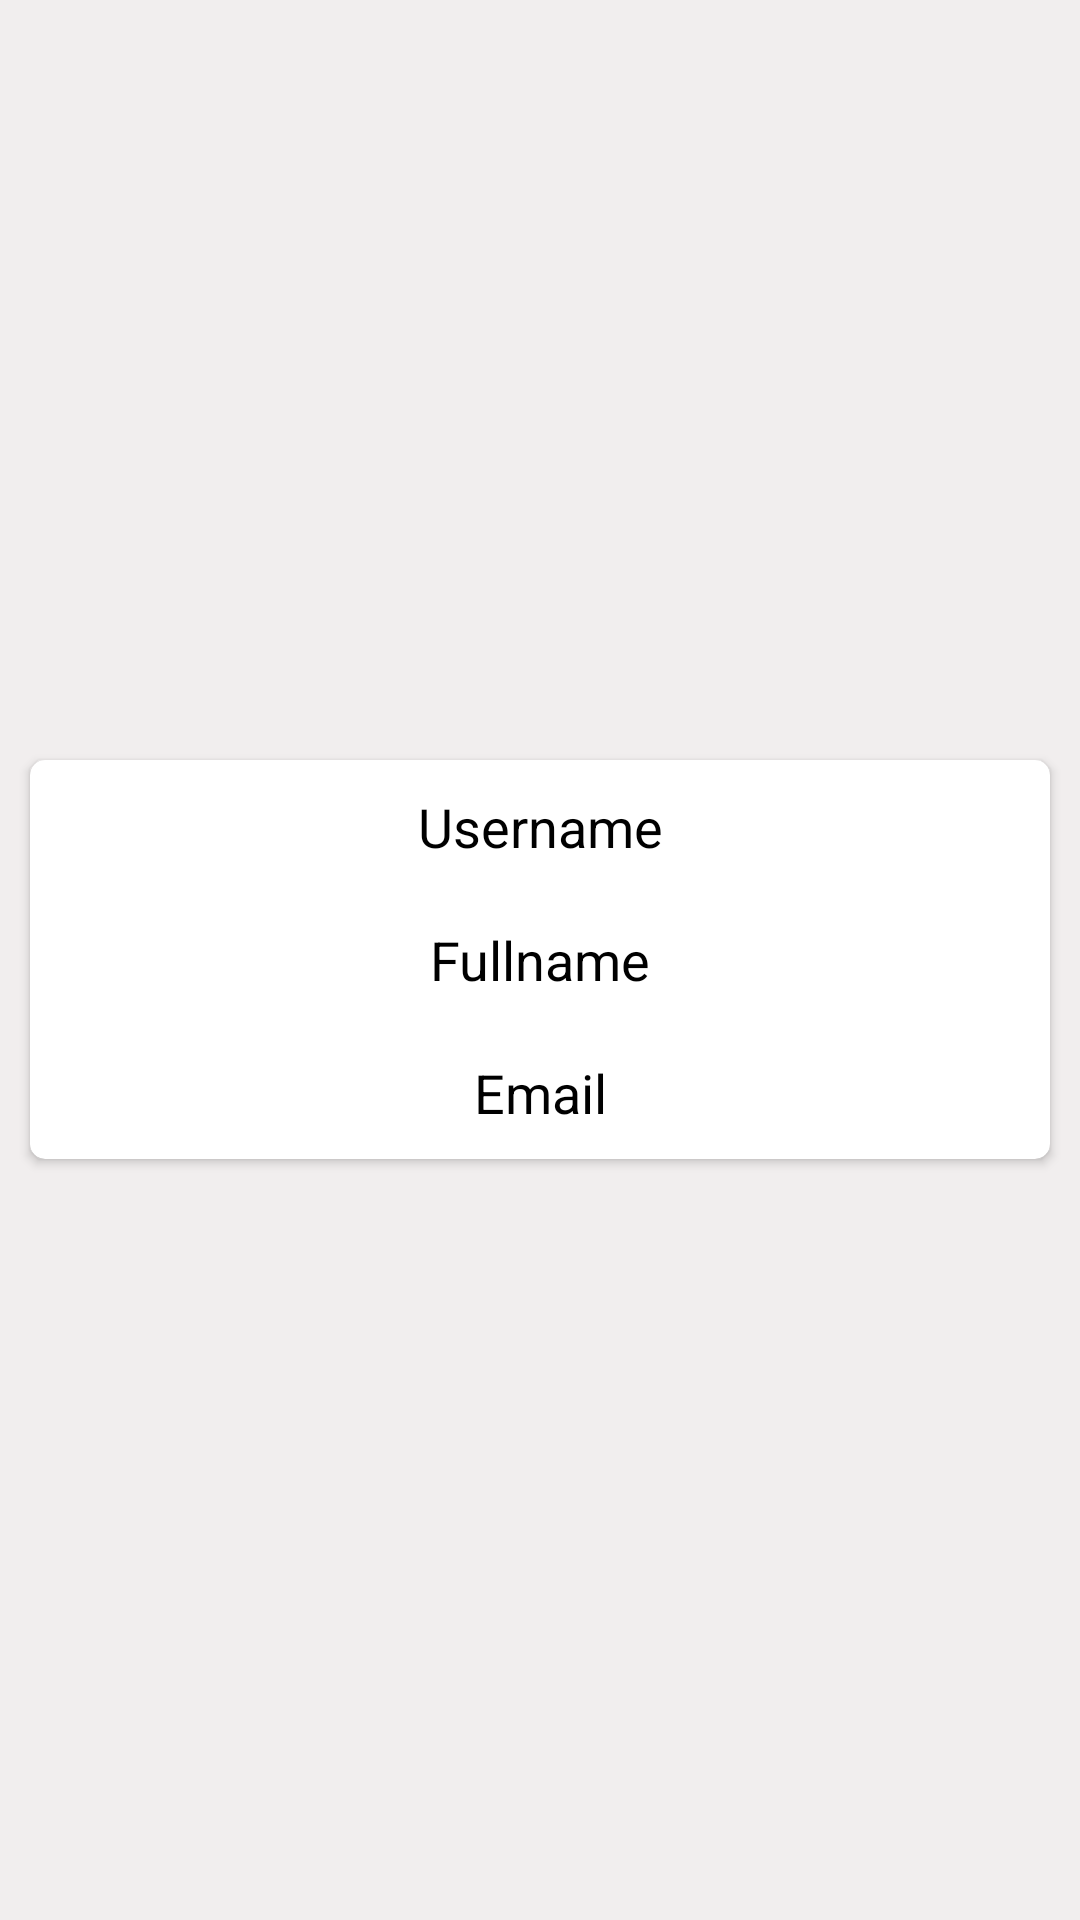

Here is an Android app screen rendered from its layout file. Give the layout XML and the strings, colors and styles it references.
<!-- AndroidManifest.xml: application theme Theme.Retrofit_safe -->
<!-- res/layout/fragment_home.xml -->
<?xml version="1.0" encoding="utf-8"?>
<RelativeLayout xmlns:android="http://schemas.android.com/apk/res/android"
    xmlns:tools="http://schemas.android.com/tools"
    android:layout_width="match_parent"
    android:layout_height="match_parent"
    xmlns:app="http://schemas.android.com/apk/res-auto"
    android:background="@color/grey"
    tools:context=".HomeFragment">

    <androidx.cardview.widget.CardView
        android:layout_width="match_parent"
        android:layout_height="wrap_content"
        android:layout_centerVertical="true"
        android:id="@+id/relative"
        app:cardCornerRadius="5dp"
        android:layout_margin="10dp"
        android:elevation="5dp">

        <LinearLayout
            android:layout_width="match_parent"
            android:layout_height="wrap_content"
            android:orientation="vertical">

            <TextView
                android:layout_width="match_parent"
                android:layout_height="wrap_content"
                android:textAlignment="center"
                android:text="Username"
                android:layout_margin="10dp"
                android:textSize="18sp"
                android:textColor="@color/black"
                android:id="@+id/username"/>

            <TextView
                android:layout_width="match_parent"
                android:layout_height="wrap_content"
                android:textAlignment="center"
                android:text="Fullname"
                android:layout_margin="10dp"
                android:textSize="18sp"
                android:textColor="@color/black"
                android:id="@+id/fullname"/>

            <TextView
                android:layout_width="match_parent"
                android:layout_height="wrap_content"
                android:textAlignment="center"
                android:text="Email"
                android:layout_margin="10dp"
                android:textSize="18sp"
                android:textColor="@color/black"
                android:id="@+id/email"/>
        </LinearLayout>
    </androidx.cardview.widget.CardView>

</RelativeLayout>
<!-- resources referenced by this layout -->
<resources>
  <color name="black">#FF000000</color>
  <color name="grey">#F1EEEE</color>
  <style name="Theme.Retrofit_safe" parent="Theme.MaterialComponents.DayNight.DarkActionBar">
          
          <item name="colorPrimary">@color/purple_500</item>
          <item name="colorPrimaryVariant">@color/purple_700</item>
          <item name="colorOnPrimary">@color/white</item>
          
          <item name="colorSecondary">@color/teal_200</item>
          <item name="colorSecondaryVariant">@color/teal_700</item>
          <item name="colorOnSecondary">@color/black</item>
          
          <item name="android:statusBarColor" tools:targetApi="l">?attr/colorPrimaryVariant</item>
          
      </style>
  <color name="purple_500">#FF6200EE</color>
  <color name="purple_700">#FF3700B3</color>
  <color name="white">#FFFFFFFF</color>
  <color name="teal_200">#FF03DAC5</color>
  <color name="teal_700">#FF018786</color>
</resources>
